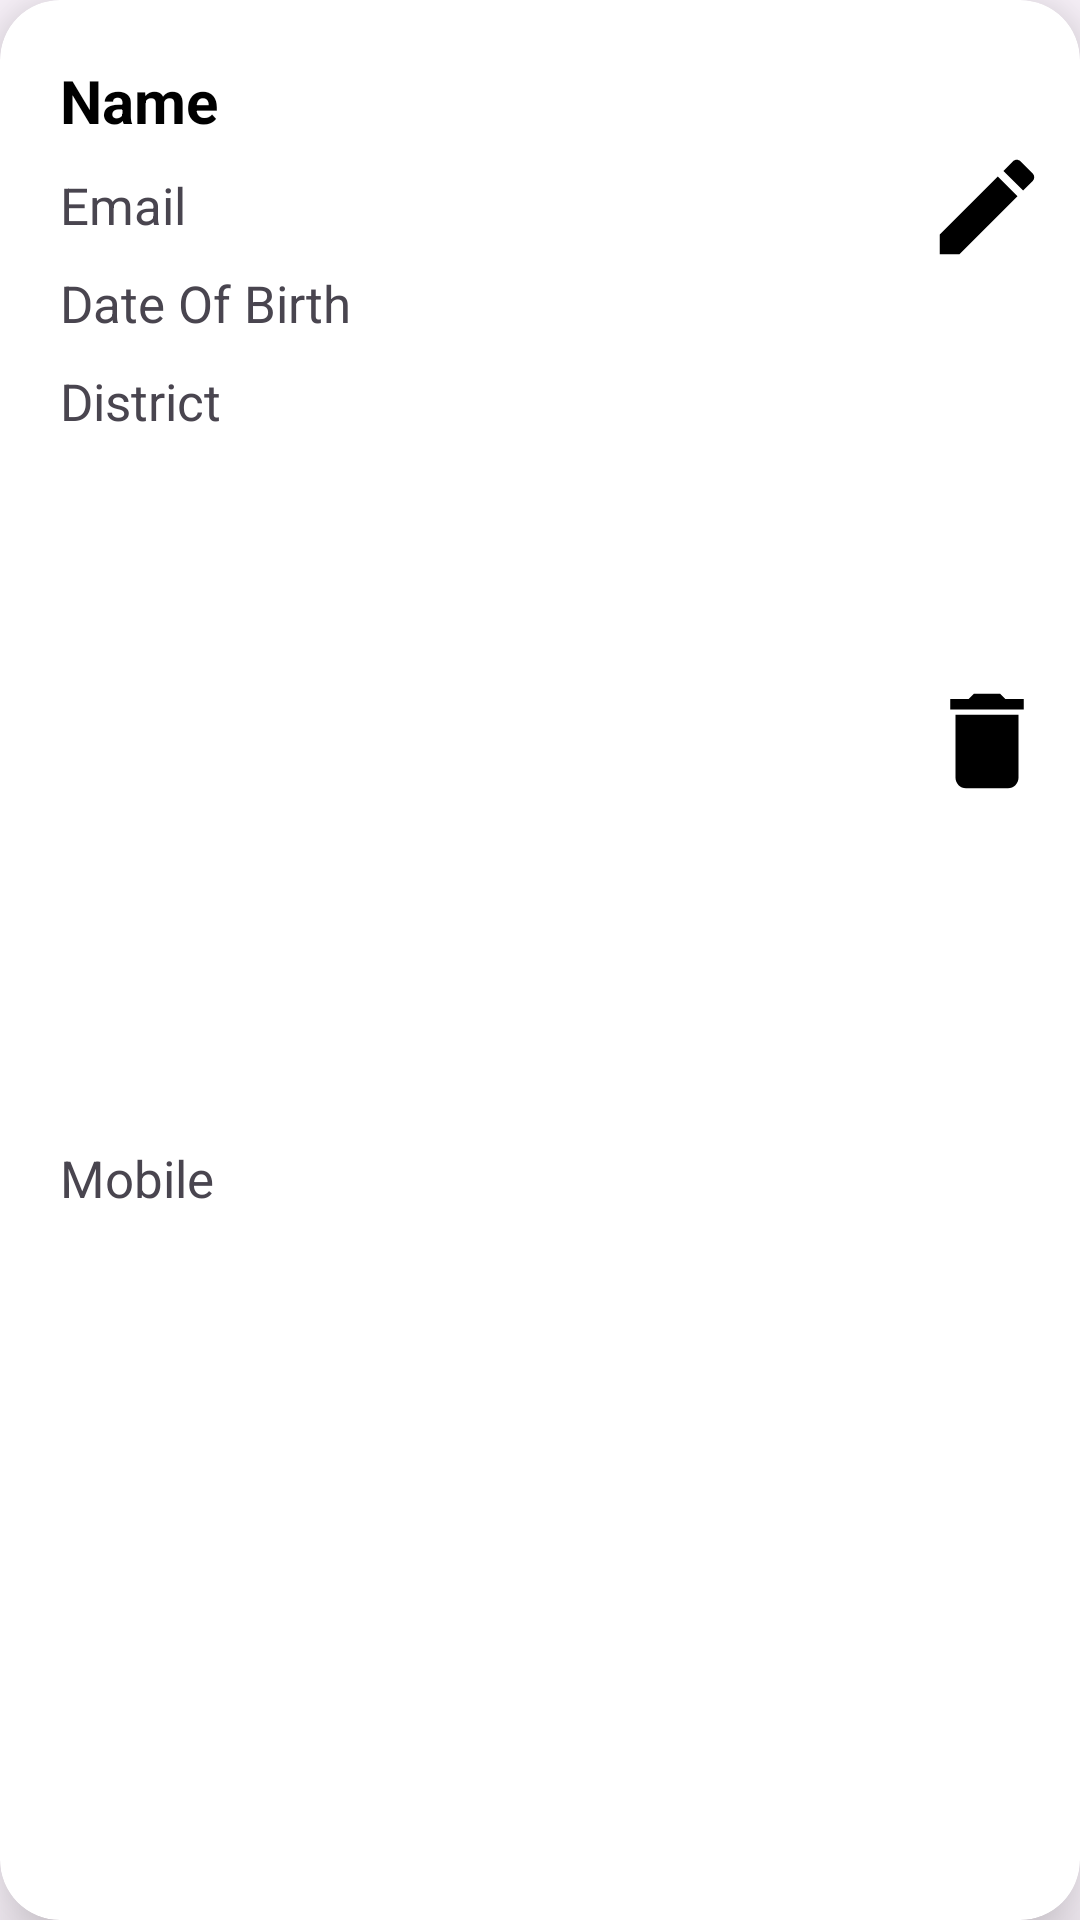

This screen was rendered from an Android layout file. Write that file and the resources it references.
<!-- AndroidManifest.xml: application theme Theme.UserProfileRegistration -->
<!-- res/layout/profile_item_layout.xml -->
<?xml version="1.0" encoding="utf-8"?>
<androidx.cardview.widget.CardView xmlns:android="http://schemas.android.com/apk/res/android"
    xmlns:tools="http://schemas.android.com/tools"
    android:layout_width="match_parent"
    android:layout_height="wrap_content"
    xmlns:app="http://schemas.android.com/apk/res-auto"
    app:cardMaxElevation="15dp"
    app:cardElevation="15dp"
    app:cardCornerRadius="20dp"
    android:layout_marginTop="10dp"
    android:layout_marginHorizontal="10dp">

    <androidx.constraintlayout.widget.ConstraintLayout
        android:layout_width="match_parent"
        android:layout_height="match_parent"
        android:padding="10dp">

        <TextView
            android:id="@+id/userNameTxt"
            android:layout_width="0dp"
            android:layout_height="wrap_content"
            android:layout_marginStart="10dp"
            android:layout_marginEnd="6dp"
            android:layout_marginTop="10dp"
            android:text="Name"
            android:textColor="@color/black"
            android:textSize="20sp"
            android:textStyle="bold"
            app:layout_constraintEnd_toStartOf="@+id/editBtn"
            app:layout_constraintStart_toStartOf="parent"
            app:layout_constraintTop_toTopOf="parent" />

        <TextView
            android:id="@+id/userEmailTxt"
            android:layout_width="0dp"
            android:layout_height="wrap_content"
            android:layout_marginTop="10dp"
            android:text="Email"
            android:textSize="17sp"
            app:layout_constraintEnd_toEndOf="@+id/userNameTxt"
            app:layout_constraintHorizontal_bias="0.0"
            app:layout_constraintStart_toStartOf="@+id/userNameTxt"
            app:layout_constraintTop_toBottomOf="@+id/userNameTxt" />

        <TextView
            android:id="@+id/userDOBTxt"
            android:layout_width="0dp"
            android:layout_height="wrap_content"
            android:layout_marginTop="10dp"
            android:text="Date Of Birth"
            android:textSize="17sp"
            app:layout_constraintEnd_toEndOf="@+id/userEmailTxt"
            app:layout_constraintStart_toStartOf="@+id/userEmailTxt"
            app:layout_constraintTop_toBottomOf="@+id/userEmailTxt" />

        <TextView
            android:id="@+id/userDistrictTxt"
            android:layout_width="0dp"
            android:layout_height="wrap_content"
            android:layout_marginTop="10dp"
            android:text="District"
            android:textSize="17sp"
            app:layout_constraintEnd_toEndOf="@+id/userDOBTxt"
            app:layout_constraintStart_toStartOf="@+id/userDOBTxt"
            app:layout_constraintTop_toBottomOf="@+id/userDOBTxt" />

        <TextView
            android:id="@+id/userMobileTxt"
            android:layout_width="0dp"
            android:layout_height="wrap_content"
            android:layout_marginTop="10dp"
            android:text="Mobile"
            android:textSize="17sp"
            app:layout_constraintBottom_toBottomOf="parent"
            app:layout_constraintEnd_toEndOf="@+id/userDistrictTxt"
            app:layout_constraintStart_toStartOf="@+id/userDistrictTxt"
            app:layout_constraintTop_toBottomOf="@+id/userDistrictTxt" />

        <ImageButton
            android:id="@+id/editBtn"
            android:layout_width="42dp"
            android:layout_height="42dp"
            android:layout_marginTop="28dp"
            android:background="@color/white"
            android:src="@drawable/edit"
            app:layout_constraintEnd_toEndOf="parent"
            app:layout_constraintTop_toTopOf="@+id/userNameTxt" />

        <ImageButton
            android:id="@+id/deleteBtn"
            android:layout_width="42dp"
            android:layout_height="42dp"
            android:background="@color/white"
            android:src="@drawable/delete"
            app:layout_constraintBottom_toBottomOf="@+id/userMobileTxt"
            app:layout_constraintEnd_toEndOf="parent"
            app:layout_constraintStart_toStartOf="@+id/editBtn"
            app:layout_constraintTop_toBottomOf="@+id/editBtn" />


    </androidx.constraintlayout.widget.ConstraintLayout>

</androidx.cardview.widget.CardView>
<!-- resources referenced by this layout -->
<resources>
  <!-- drawable delete (drawable) -->
  <vector xmlns:android="http://schemas.android.com/apk/res/android" android:height="42dp" android:tint="#000000" android:viewportHeight="24" android:viewportWidth="24" android:width="42dp">
        
      <path android:fillColor="@android:color/white" android:pathData="M6,19c0,1.1 0.9,2 2,2h8c1.1,0 2,-0.9 2,-2V7H6v12zM19,4h-3.5l-1,-1h-5l-1,1H5v2h14V4z"/>
      
  </vector>
  <!-- drawable edit (drawable) -->
  <vector xmlns:android="http://schemas.android.com/apk/res/android" android:height="42dp" android:tint="#000000" android:viewportHeight="24" android:viewportWidth="24" android:width="42dp">
        
      <path android:fillColor="@android:color/white" android:pathData="M3,17.25V21h3.75L17.81,9.94l-3.75,-3.75L3,17.25zM20.71,7.04c0.39,-0.39 0.39,-1.02 0,-1.41l-2.34,-2.34c-0.39,-0.39 -1.02,-0.39 -1.41,0l-1.83,1.83 3.75,3.75 1.83,-1.83z"/>
      
  </vector>
  <style name="Theme.UserProfileRegistration" parent="Base.Theme.UserProfileRegistration" />
  <style name="Base.Theme.UserProfileRegistration" parent="Theme.Material3.DayNight.NoActionBar">
          
          
      </style>
  <!-- not gathered from this repository: default colours our renderer supplied (Android Studio template values) -->
  <color name="black">#FF000000</color>
  <color name="white">#FFFFFFFF</color>
</resources>
